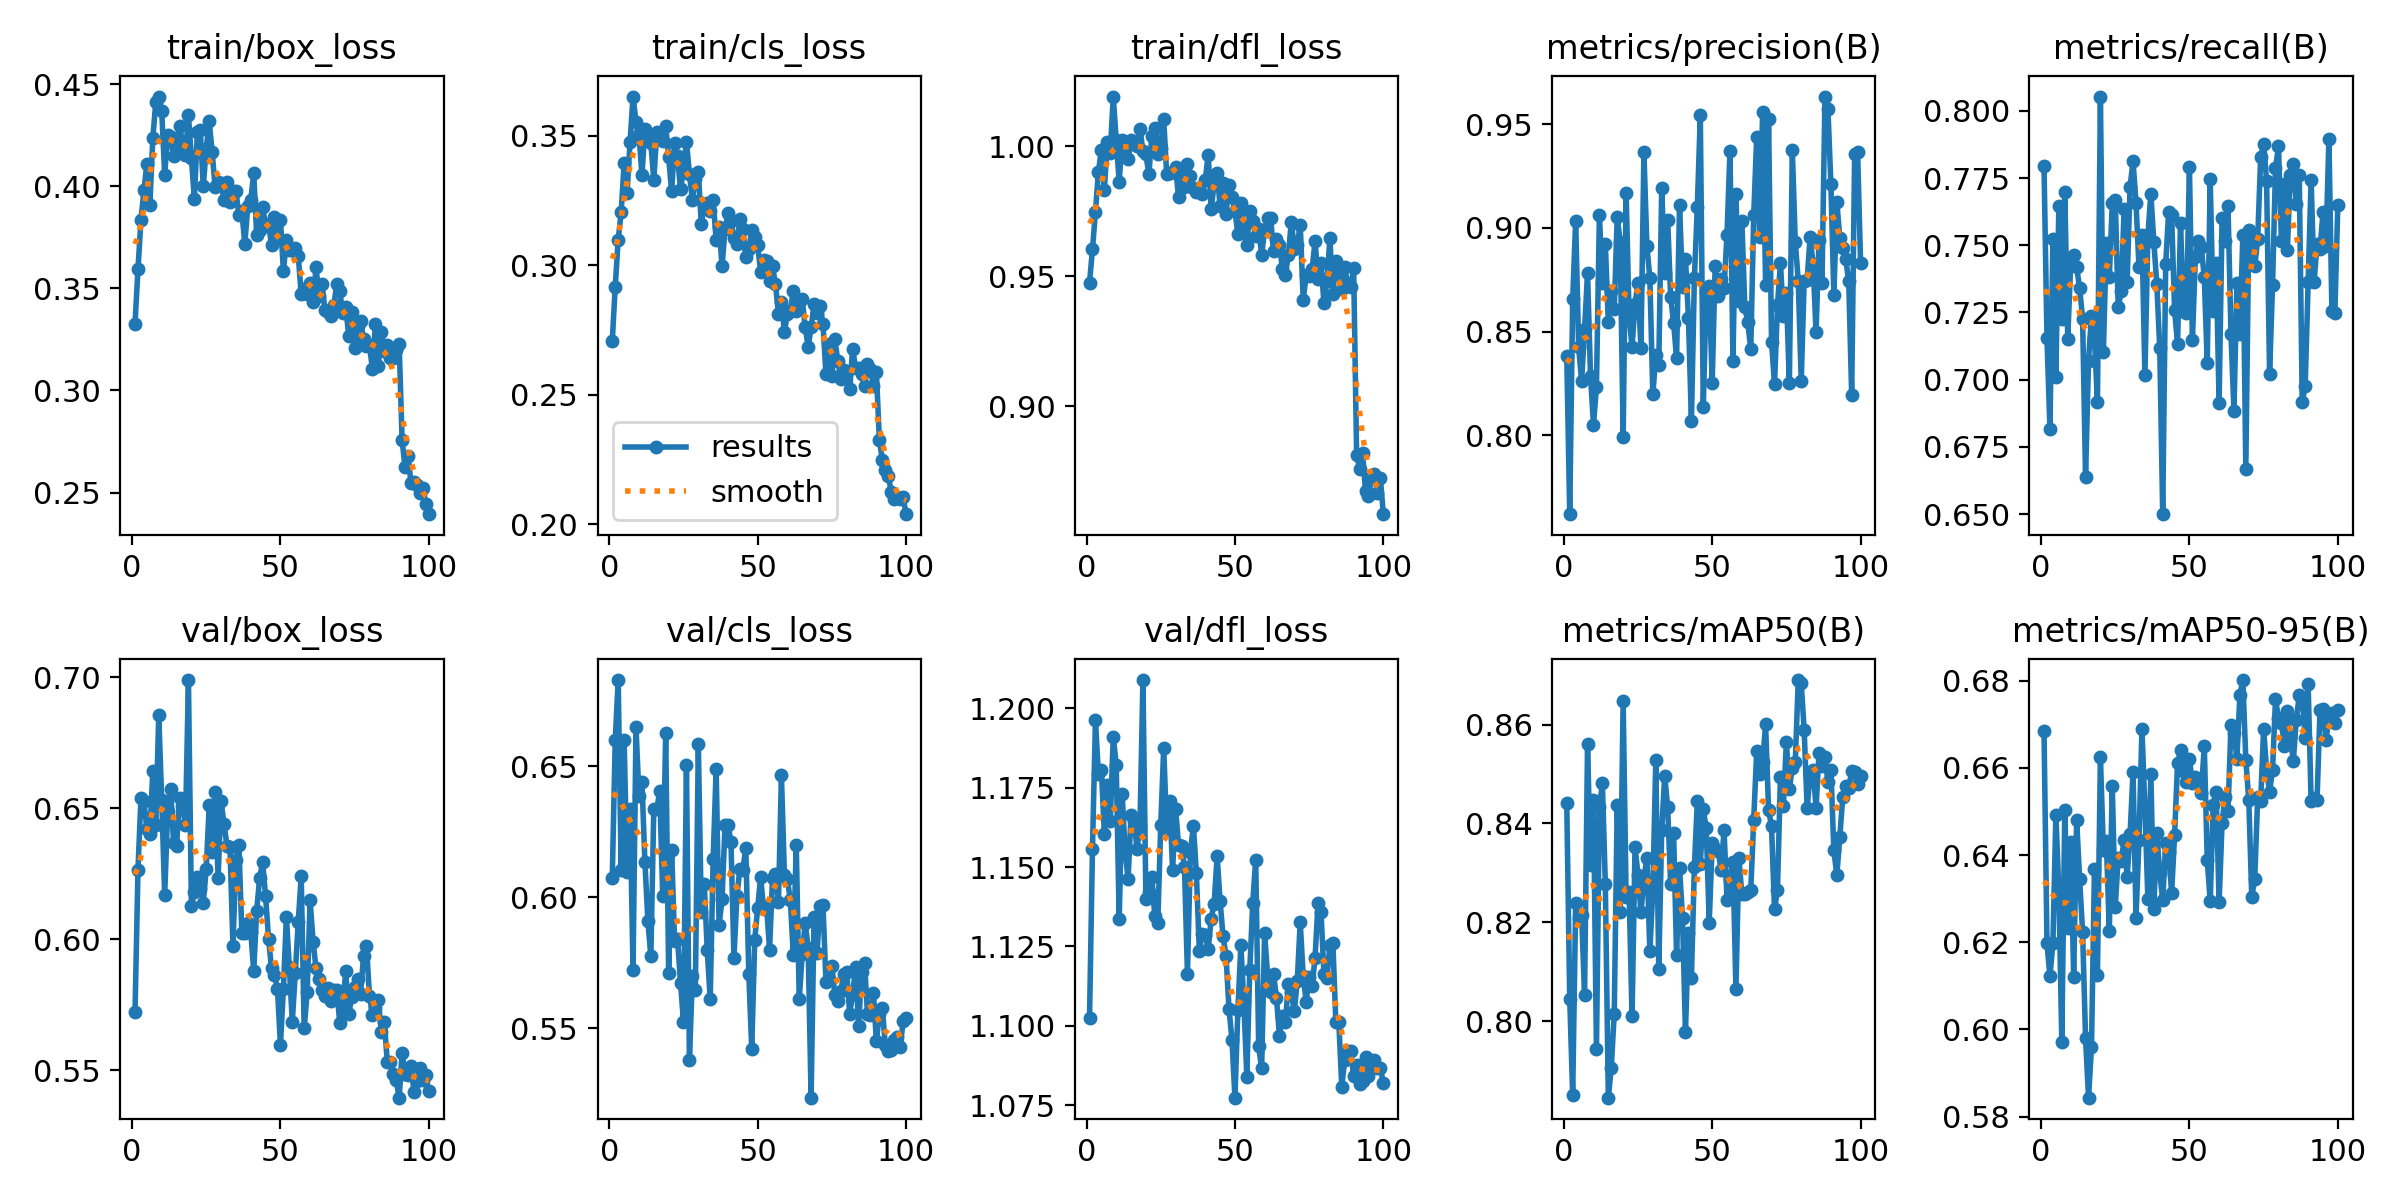

Values plotted in this chart, from the file beside it:
epoch, time, train/box_loss, train/cls_loss, train/dfl_loss, metrics/precision(B), metrics/recall(B), metrics/mAP50(B), metrics/mAP50-95(B), val/box_loss, val/cls_loss, val/dfl_loss, lr/pg0, lr/pg1, lr/pg2
1, 9.836, 0.3326, 0.2706, 0.9475, 0.8385, 0.7797, 0.8441, 0.6685, 0.5722, 0.6075, 1.102, 0.0005471, 0.0005471, 0.0005471
2, 18.95, 0.3593, 0.2918, 0.9603, 0.7621, 0.7156, 0.8046, 0.6198, 0.6266, 0.6598, 1.156, 0.001092, 0.001092, 0.001092
3, 27.77, 0.3834, 0.3098, 0.9748, 0.8656, 0.6816, 0.7851, 0.6122, 0.6538, 0.6829, 1.196, 0.001626, 0.001626, 0.001626
4, 36.74, 0.3979, 0.3205, 0.9902, 0.9033, 0.7524, 0.8239, 0.6198, 0.6529, 0.6105, 1.179, 0.001617, 0.001617, 0.001617
5, 45.86, 0.411, 0.3394, 0.9986, 0.8427, 0.7011, 0.8208, 0.6493, 0.6419, 0.66, 1.181, 0.001601, 0.001601, 0.001601
6, 54.73, 0.3908, 0.328, 0.9831, 0.8261, 0.7645, 0.8215, 0.6319, 0.6403, 0.6096, 1.161, 0.001584, 0.001584, 0.001584
7, 63.66, 0.4234, 0.3477, 1.002, 0.8511, 0.7224, 0.8054, 0.597, 0.6643, 0.6336, 1.176, 0.001568, 0.001568, 0.001568
8, 72.63, 0.4412, 0.3652, 0.9975, 0.8783, 0.7697, 0.856, 0.6504, 0.6436, 0.5724, 1.165, 0.001551, 0.001551, 0.001551
9, 81.54, 0.4439, 0.3555, 1.019, 0.8287, 0.7152, 0.8316, 0.6233, 0.6855, 0.6649, 1.191, 0.001535, 0.001535, 0.001535
10, 91.76, 0.4368, 0.3506, 1.002, 0.8053, 0.7435, 0.8448, 0.6431, 0.653, 0.6385, 1.182, 0.001518, 0.001518, 0.001518
11, 101.6, 0.4057, 0.3347, 0.9864, 0.8232, 0.7466, 0.7944, 0.6119, 0.6168, 0.644, 1.134, 0.001502, 0.001502, 0.001502
12, 110.5, 0.4249, 0.3527, 1.002, 0.9062, 0.7418, 0.8433, 0.6481, 0.6489, 0.6136, 1.173, 0.001485, 0.001485, 0.001485
13, 119.3, 0.4239, 0.3482, 1.001, 0.8736, 0.7342, 0.8481, 0.6344, 0.6573, 0.5911, 1.155, 0.001469, 0.001469, 0.001469
14, 128.1, 0.4146, 0.3471, 0.995, 0.8922, 0.7228, 0.8278, 0.6224, 0.6367, 0.5776, 1.146, 0.001452, 0.001452, 0.001452
15, 137, 0.4182, 0.333, 1.002, 0.8546, 0.6639, 0.7846, 0.5979, 0.6357, 0.6338, 1.167, 0.001436, 0.001436, 0.001436
16, 145.9, 0.4297, 0.3514, 1.001, 0.8696, 0.707, 0.7906, 0.5843, 0.6538, 0.6337, 1.165, 0.001419, 0.001419, 0.001419
17, 154.8, 0.4214, 0.3505, 1, 0.8608, 0.7238, 0.8016, 0.5959, 0.6509, 0.6405, 1.156, 0.001403, 0.001403, 0.001403
18, 163.6, 0.4153, 0.3481, 1.007, 0.9052, 0.7155, 0.8437, 0.6368, 0.6434, 0.6005, 1.163, 0.001386, 0.001386, 0.001386
19, 172.2, 0.4347, 0.3537, 0.9982, 0.8932, 0.6917, 0.8221, 0.6126, 0.6989, 0.6625, 1.209, 0.00137, 0.00137, 0.00137
20, 180.8, 0.4138, 0.3418, 0.9969, 0.7992, 0.8053, 0.8648, 0.6625, 0.6126, 0.571, 1.14, 0.001353, 0.001353, 0.001353
21, 189.4, 0.3936, 0.3285, 0.9892, 0.9168, 0.7104, 0.8252, 0.6413, 0.6181, 0.6182, 1.142, 0.001337, 0.001337, 0.001337
22, 198, 0.4263, 0.3473, 1.004, 0.8577, 0.7507, 0.826, 0.6433, 0.6239, 0.5832, 1.147, 0.00132, 0.00132, 0.00132
23, 206.8, 0.4274, 0.3421, 1.007, 0.8425, 0.7383, 0.801, 0.6225, 0.6192, 0.5841, 1.135, 0.001304, 0.001304, 0.001304
24, 217.7, 0.4, 0.3293, 0.997, 0.8633, 0.7656, 0.8353, 0.6559, 0.614, 0.5674, 1.132, 0.001287, 0.001287, 0.001287
25, 229, 0.4184, 0.3371, 0.9994, 0.8732, 0.767, 0.8297, 0.6281, 0.6267, 0.5526, 1.163, 0.001271, 0.001271, 0.001271
26, 240.4, 0.4319, 0.3477, 1.011, 0.8419, 0.7269, 0.822, 0.6394, 0.6512, 0.6505, 1.188, 0.001254, 0.001254, 0.001254
27, 251.7, 0.4165, 0.3353, 0.9894, 0.9363, 0.7328, 0.8289, 0.6387, 0.6333, 0.5378, 1.162, 0.001238, 0.001238, 0.001238
28, 263.2, 0.3994, 0.3252, 0.9897, 0.8911, 0.7634, 0.8331, 0.6435, 0.656, 0.5702, 1.171, 0.001221, 0.001221, 0.001221
29, 274.6, 0.402, 0.3335, 0.9901, 0.8759, 0.7363, 0.8141, 0.6351, 0.6236, 0.5648, 1.149, 0.001205, 0.001205, 0.001205
30, 286.1, 0.4013, 0.3361, 0.9921, 0.8197, 0.7718, 0.8266, 0.6447, 0.6528, 0.6584, 1.168, 0.001188, 0.001188, 0.001188
31, 297.5, 0.3931, 0.3159, 0.9803, 0.8386, 0.7813, 0.8528, 0.6591, 0.6438, 0.5944, 1.157, 0.001172, 0.001172, 0.001172
32, 308.9, 0.402, 0.3232, 0.9893, 0.8337, 0.7657, 0.8106, 0.6257, 0.6357, 0.6051, 1.157, 0.001155, 0.001155, 0.001155
33, 320.3, 0.3925, 0.3241, 0.9844, 0.9194, 0.7421, 0.8387, 0.6434, 0.6352, 0.58, 1.15, 0.001139, 0.001139, 0.001139
34, 330.4, 0.3978, 0.3208, 0.9932, 0.8782, 0.7538, 0.8496, 0.669, 0.5976, 0.5612, 1.116, 0.001122, 0.001122, 0.001122
35, 339.1, 0.3977, 0.325, 0.9887, 0.904, 0.7017, 0.8433, 0.6507, 0.6303, 0.6148, 1.155, 0.001106, 0.001106, 0.001106
36, 347.8, 0.386, 0.3099, 0.9839, 0.8668, 0.7537, 0.8279, 0.63, 0.6361, 0.6488, 1.163, 0.001089, 0.001089, 0.001089
37, 356.7, 0.3879, 0.3148, 0.9825, 0.8543, 0.7691, 0.838, 0.6586, 0.6023, 0.5895, 1.148, 0.001073, 0.001073, 0.001073
38, 365.5, 0.3716, 0.2996, 0.9833, 0.8372, 0.7512, 0.8134, 0.6277, 0.6024, 0.5995, 1.124, 0.001056, 0.001056, 0.001056
39, 374.2, 0.3903, 0.314, 0.9815, 0.911, 0.7358, 0.831, 0.6451, 0.6061, 0.6275, 1.129, 0.00104, 0.00104, 0.00104
40, 382.7, 0.3933, 0.3202, 0.9871, 0.8717, 0.7117, 0.821, 0.636, 0.6029, 0.6277, 1.129, 0.001023, 0.001023, 0.001023
41, 391.3, 0.4064, 0.317, 0.9968, 0.8852, 0.65, 0.7978, 0.6296, 0.5879, 0.6212, 1.124, 0.001007, 0.001007, 0.001007
42, 400.1, 0.3763, 0.3107, 0.9757, 0.8567, 0.7431, 0.8178, 0.6427, 0.6109, 0.577, 1.134, 0.0009904, 0.0009904, 0.0009904
43, 408.7, 0.3784, 0.3083, 0.9857, 0.8068, 0.7625, 0.8087, 0.6407, 0.6235, 0.6006, 1.139, 0.0009739, 0.0009739, 0.0009739
44, 418, 0.3896, 0.3178, 0.9899, 0.8757, 0.7612, 0.8312, 0.6314, 0.6294, 0.6108, 1.153, 0.0009574, 0.0009574, 0.0009574
45, 429.3, 0.3809, 0.3141, 0.977, 0.9102, 0.7258, 0.8446, 0.6445, 0.6164, 0.6105, 1.139, 0.0009409, 0.0009409, 0.0009409
46, 440.7, 0.3816, 0.303, 0.9859, 0.9543, 0.7134, 0.8318, 0.6611, 0.6001, 0.619, 1.128, 0.0009244, 0.0009244, 0.0009244
47, 452.1, 0.371, 0.3062, 0.9741, 0.8139, 0.7581, 0.8428, 0.664, 0.5889, 0.5709, 1.122, 0.0009078, 0.0009078, 0.0009078
48, 463.5, 0.3848, 0.3137, 0.9849, 0.8692, 0.7255, 0.839, 0.6592, 0.5865, 0.5421, 1.105, 0.0008913, 0.0008913, 0.0008913
49, 474.8, 0.3741, 0.311, 0.9803, 0.8722, 0.725, 0.82, 0.6567, 0.5809, 0.5837, 1.096, 0.0008748, 0.0008748, 0.0008748
50, 485.1, 0.3837, 0.3076, 0.9751, 0.8252, 0.7792, 0.836, 0.662, 0.5598, 0.596, 1.077, 0.0008583, 0.0008583, 0.0008583
51, 494.1, 0.3583, 0.2974, 0.9662, 0.8818, 0.7147, 0.8349, 0.6565, 0.5811, 0.6079, 1.105, 0.0008418, 0.0008418, 0.0008418
52, 503, 0.3734, 0.302, 0.9782, 0.8672, 0.7455, 0.8345, 0.6579, 0.6086, 0.5954, 1.125, 0.0008253, 0.0008253, 0.0008253
53, 511.7, 0.3689, 0.3017, 0.9697, 0.8754, 0.7517, 0.8307, 0.6566, 0.5893, 0.5967, 1.108, 0.0008088, 0.0008088, 0.0008088
54, 520.4, 0.3689, 0.2941, 0.9621, 0.8712, 0.7492, 0.8386, 0.6542, 0.5686, 0.5801, 1.084, 0.0007923, 0.0007923, 0.0007923
55, 529.9, 0.3697, 0.2996, 0.9751, 0.8968, 0.7383, 0.8246, 0.6651, 0.587, 0.6073, 1.118, 0.0007758, 0.0007758, 0.0007758
56, 541.5, 0.366, 0.2926, 0.9714, 0.937, 0.7064, 0.8287, 0.6389, 0.6066, 0.6089, 1.139, 0.0007593, 0.0007593, 0.0007593
57, 553, 0.3472, 0.2813, 0.9654, 0.8358, 0.7745, 0.8322, 0.6294, 0.6241, 0.5984, 1.152, 0.0007428, 0.0007428, 0.0007428
58, 564.4, 0.3497, 0.2858, 0.9683, 0.9163, 0.7256, 0.8065, 0.6515, 0.5661, 0.6465, 1.093, 0.0007263, 0.0007263, 0.0007263
59, 575.7, 0.3474, 0.2743, 0.9582, 0.8647, 0.7434, 0.8331, 0.6546, 0.5798, 0.6087, 1.087, 0.0007098, 0.0007098, 0.0007098
60, 586.9, 0.3525, 0.2812, 0.9677, 0.9034, 0.6915, 0.8257, 0.6291, 0.6149, 0.6069, 1.129, 0.0006933, 0.0006933, 0.0006933
... 40 more rows
